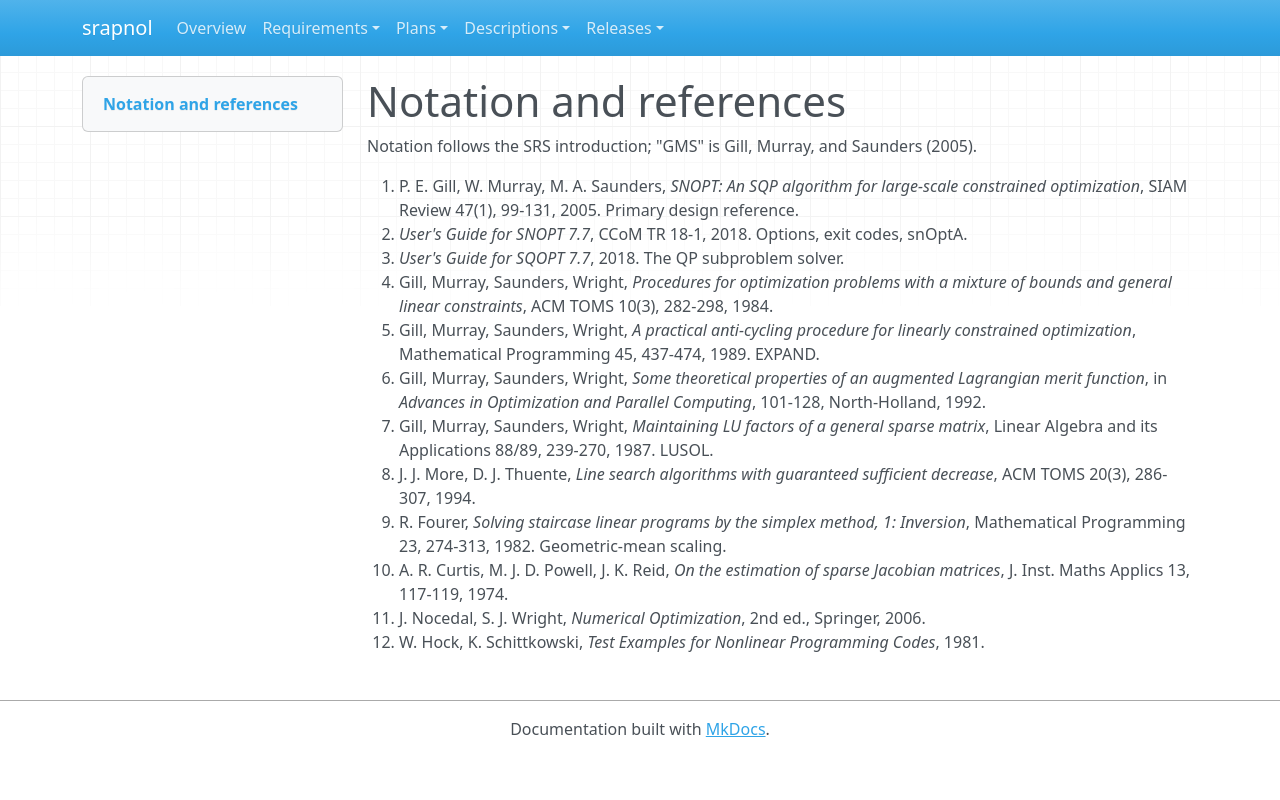

repository: emanspeaks/srapnol · page: des/DES-REFS/index.html · generator: mkdocs

---
active: true
derived: false
level: 1.2
links: []
normative: false
ref: ''
reviewed: djEJBcKEdO-iPycmC_oc3_3H0LUiYFXdGwhyTPr6GtM=
---

# Notation and references

Notation follows the SRS introduction; "GMS" is Gill, Murray, and Saunders (2005).

1. P. E. Gill, W. Murray, M. A. Saunders, *SNOPT: An SQP algorithm for large-scale
   constrained optimization*, SIAM Review 47(1), 99-131, 2005. Primary design reference.
2. *User's Guide for SNOPT 7.7*, CCoM TR 18-1, 2018. Options, exit codes, snOptA.
3. *User's Guide for SQOPT 7.7*, 2018. The QP subproblem solver.
4. Gill, Murray, Saunders, Wright, *Procedures for optimization problems with a mixture
   of bounds and general linear constraints*, ACM TOMS 10(3), 282-298, 1984.
5. Gill, Murray, Saunders, Wright, *A practical anti-cycling procedure for linearly
   constrained optimization*, Mathematical Programming 45, 437-474, 1989. EXPAND.
6. Gill, Murray, Saunders, Wright, *Some theoretical properties of an augmented
   Lagrangian merit function*, in *Advances in Optimization and Parallel Computing*,
   101-128, North-Holland, 1992.
7. Gill, Murray, Saunders, Wright, *Maintaining LU factors of a general sparse matrix*,
   Linear Algebra and its Applications 88/89, 239-270, 1987. LUSOL.
8. J. J. More, D. J. Thuente, *Line search algorithms with guaranteed sufficient
   decrease*, ACM TOMS 20(3), 286-307, 1994.
9. R. Fourer, *Solving staircase linear programs by the simplex method, 1: Inversion*,
   Mathematical Programming 23, 274-313, 1982. Geometric-mean scaling.
10. A. R. Curtis, M. J. D. Powell, J. K. Reid, *On the estimation of sparse Jacobian
    matrices*, J. Inst. Maths Applics 13, 117-119, 1974.
11. J. Nocedal, S. J. Wright, *Numerical Optimization*, 2nd ed., Springer, 2006.
12. W. Hock, K. Schittkowski, *Test Examples for Nonlinear Programming Codes*, 1981.
